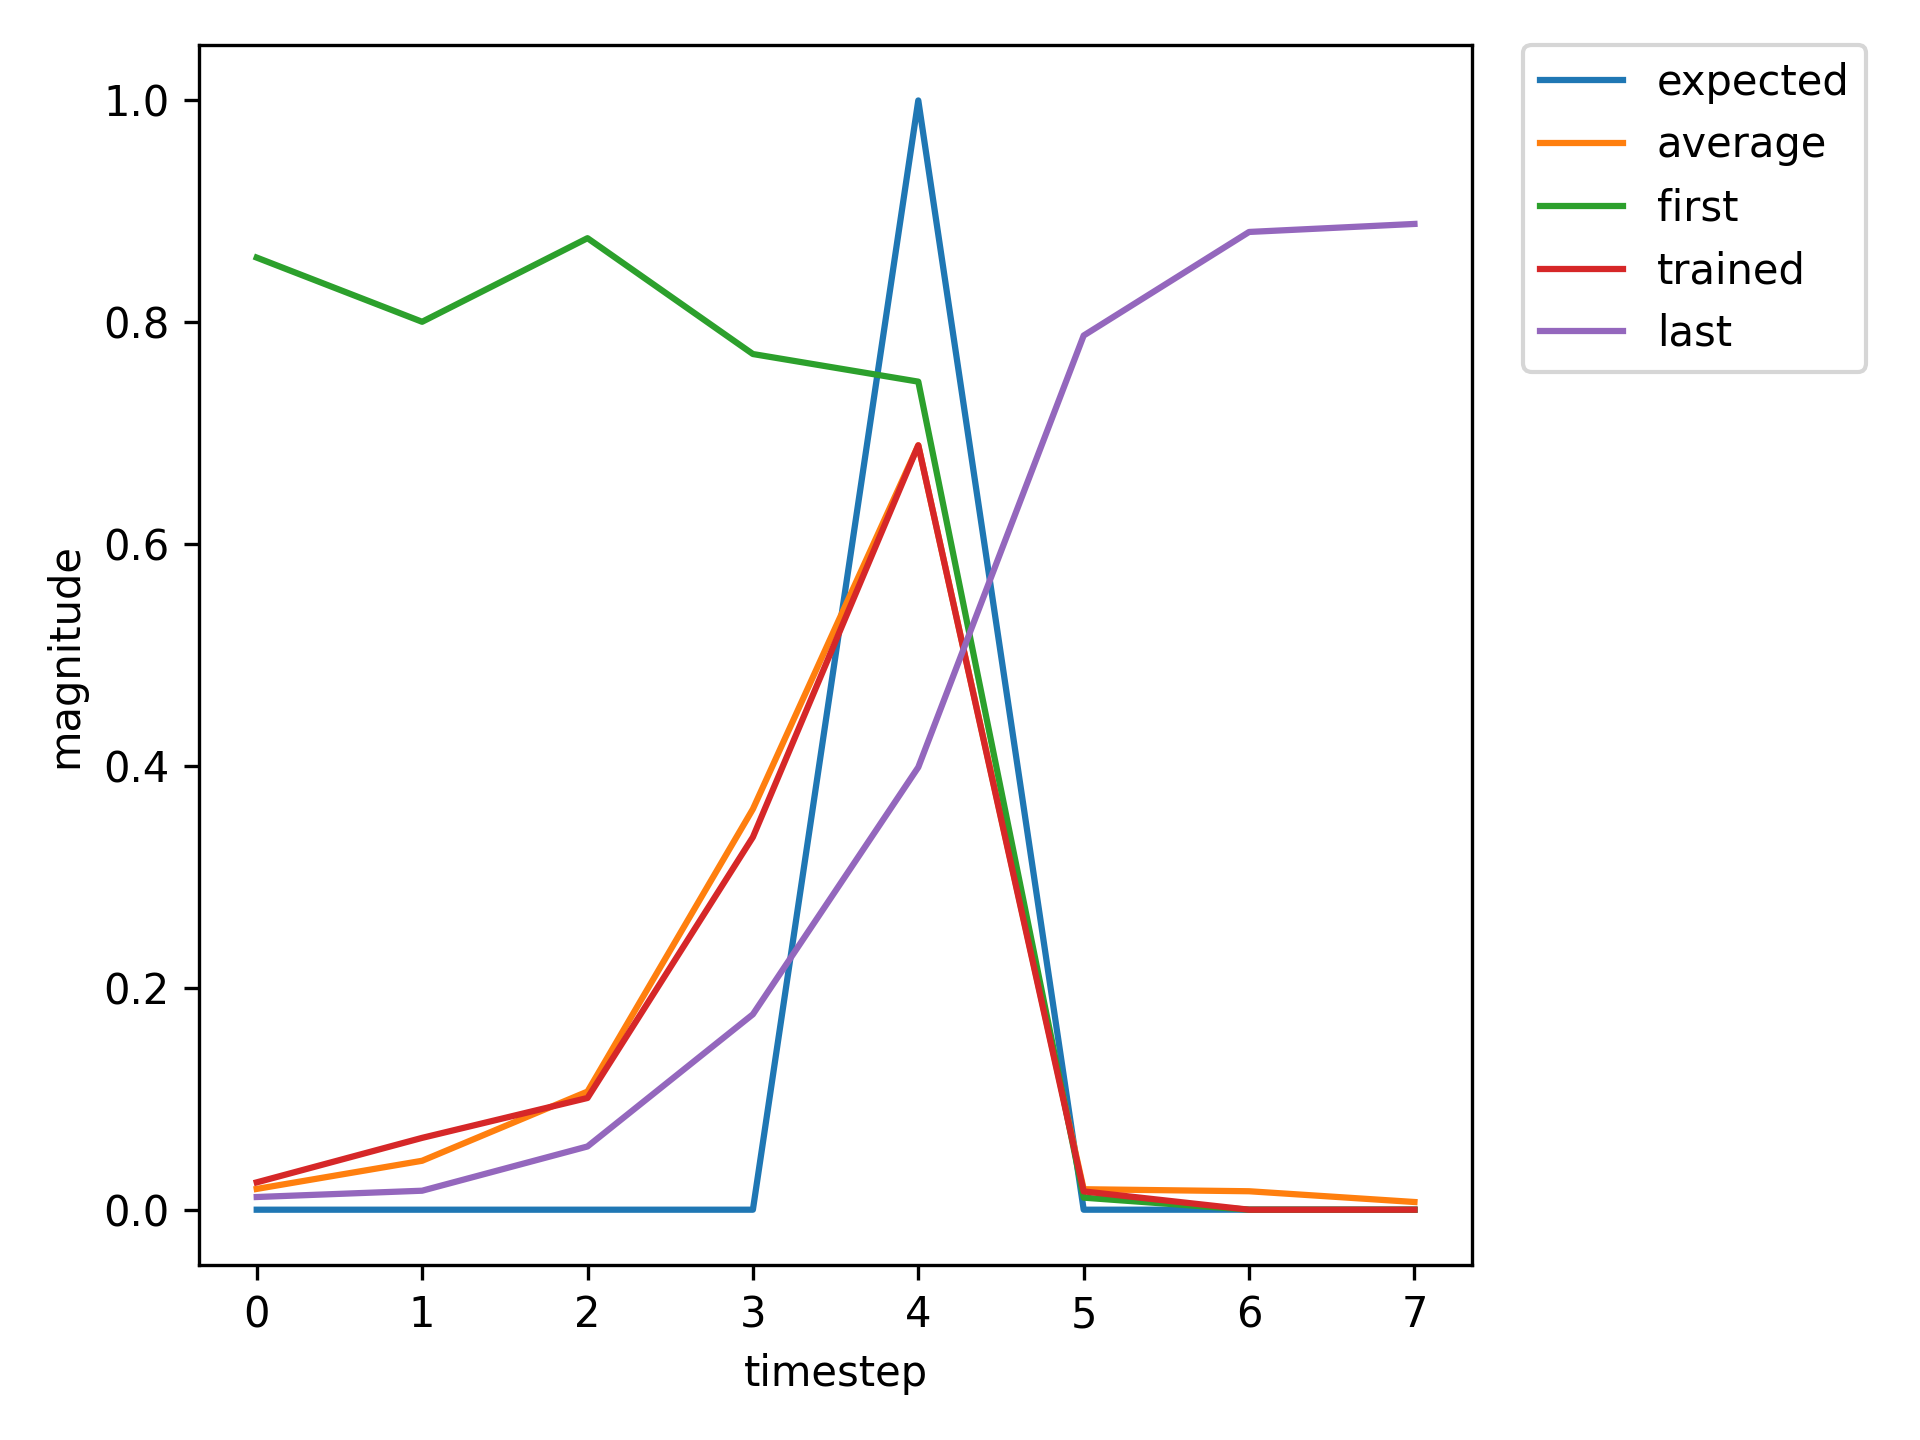

The file beside this chart, header and first rows:
, input, expected_output, network_output
0, 1.0, 0, 0.8583
1, 0.0, 0, 0.8005
2, 0.0, 0, 0.8759
3, 0.0, 0, 0.7714
4, 2.0, 1, 0.7465
5, 0.0, 0, 0.01086
6, 1.0, 0, 0.009421
7, 0.0, 0, 0.01521
8, 0.0, 0, 0.02576
9, 0.0, 0, 0.0448
10, 2.0, 1, 0.08269
11, 0.0, 0, 0.007259
12, 0.0, 0, 0.01575
13, 1.0, 0, 0.02446
14, 0.0, 0, 0.1037
15, 0.0, 0, 0.3078
16, 0.0, 0, 0.7371
17, 2.0, 1, 0.8729
18, 0.0, 0, 0.04405
19, 0.0, 0, 0.03269
20, 0.0, 0, 0.01803
21, 1.0, 0, 0.01115
22, 0.0, 0, 0.03496
23, 0.0, 0, 0.1129
24, 0.0, 0, 0.3817
25, 2.0, 1, 0.7328
26, 0.0, 0, 0.01995
27, 0.0, 0, 0.02582
28, 1.0, 0, 0.02049
29, 0.0, 0, 0.02786
30, 0.0, 0, 0.07801
31, 0.0, 0, 0.2726
32, 2.0, 1, 0.5728
33, 0.0, 0, 0.01291
34, 1.0, 0, 0.02008
35, 0.0, 0, 0.0565
36, 0.0, 0, 0.1082
37, 0.0, 0, 0.3745
38, 2.0, 1, 0.7212
39, 0.0, 0, 0.01865
40, 0.0, 0, 0.02469
41, 0.0, 0, 0.01995
42, 1.0, 0, 0.01198
43, 0.0, 0, 0.03962
44, 0.0, 0, 0.1321
45, 0.0, 0, 0.442
46, 2.0, 1, 0.7757
47, 0.0, 0, 0.02406
48, 0.0, 0, 0.02909
49, 0.0, 0, 0.02152
50, 1.0, 0, 0.01218
51, 0.0, 0, 0.03994
52, 0.0, 0, 0.1329
53, 0.0, 0, 0.4437
54, 2.0, 1, 0.7763
55, 0.0, 0, 0.02414
56, 0.0, 0, 0.02912
57, 1.0, 0, 0.02151
58, 0.0, 0, 0.02809
59, 0.0, 0, 0.07844
... 676 more rows
